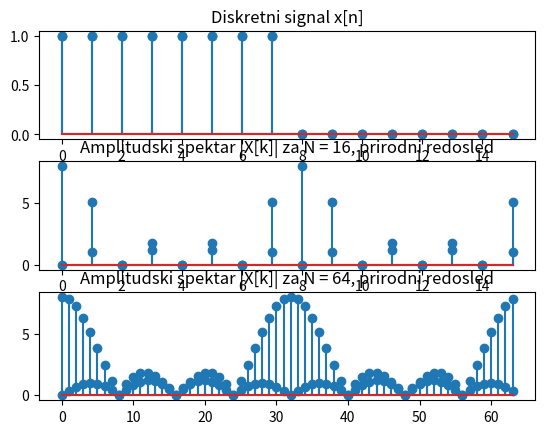

This chart was generated by the following Python code:
import numpy as np
import matplotlib.pyplot as plt
from scipy.fft import fft, fftshift

# Definisanje diskretnog signala
x = np.zeros(16)
x[: 8] = np.ones(8)
# Računanje spektra signala x
# u 16 i 64 tačke
X1 = fft(x)
X2 = fft(x, 64)
#Crtanje signala
plt.subplot(3, 1, 1)
plt.stem(range(len(x)), x)
plt.title('Diskretni signal x[n]')
plt.subplot(3, 1, 2)
plt.stem(range(len(X1)), np.abs(X1))
plt.title('Amplitudski spektar |X[k]| za N = 16')
plt.subplot(3, 1, 3)
plt.stem(range(len(X2)), np.abs(X2))
plt.title('Amplitudski spektar |X[k]| za N = 64')
plt.show()


# Definisanje diskretnog signala
x = np.zeros(16)
x[: 8] = np.ones(8)
# Računanje spektra signala x
# u 16 i 64 tačke
X1 = fftshift(fft(x))
X2 = fftshift(fft(x, 64))
#Crtanje signala
plt.subplot(3, 1, 1)
plt.stem(range(len(x)), x)
plt.title('Diskretni signal x[n]')
plt.subplot(3, 1, 2)
plt.stem(range(len(X1)), np.abs(X1))
plt.title('Amplitudski spektar |X[k]| za N = 16, prirodni redosled')
plt.subplot(3, 1, 3)
plt.stem(range(len(X2)), np.abs(X2))
plt.title('Amplitudski spektar |X[k]| za N = 64, prirodni redosled')
plt.show()